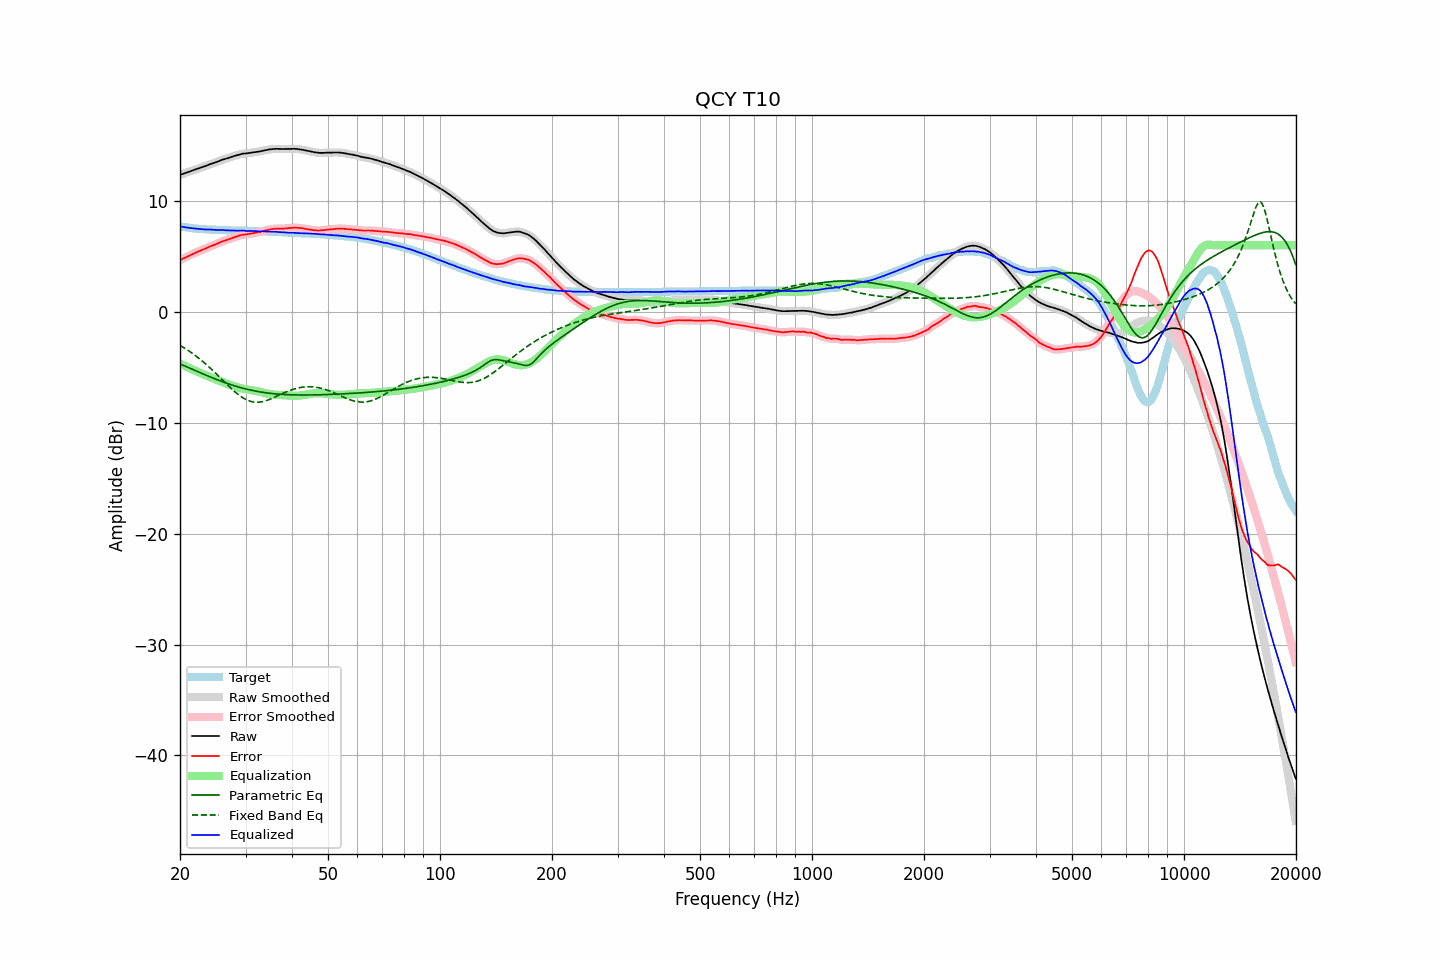

The table this chart was drawn from, first rows:
frequency, raw, error, smoothed, error_smoothed, equalization, parametric_eq, fixed_band_eq, equalized_raw, equalized_smoothed, target
20.00, 12.34, 4.65, 12.34, 4.65, -4.65, -4.70, -3.03, 7.69, 7.69, 7.69
20.20, 12.39, 4.73, 12.39, 4.72, -4.72, -4.76, -3.12, 7.67, 7.67, 7.66
20.40, 12.44, 4.80, 12.44, 4.80, -4.80, -4.83, -3.20, 7.65, 7.64, 7.64
20.61, 12.49, 4.87, 12.49, 4.87, -4.87, -4.89, -3.29, 7.62, 7.62, 7.62
20.81, 12.54, 4.94, 12.54, 4.94, -4.94, -4.95, -3.39, 7.60, 7.60, 7.60
21.02, 12.59, 5.01, 12.59, 5.01, -5.01, -5.02, -3.48, 7.58, 7.58, 7.58
21.23, 12.64, 5.08, 12.64, 5.08, -5.08, -5.08, -3.58, 7.56, 7.56, 7.56
21.44, 12.69, 5.15, 12.69, 5.15, -5.15, -5.15, -3.68, 7.54, 7.54, 7.54
21.66, 12.74, 5.22, 12.74, 5.22, -5.22, -5.21, -3.78, 7.52, 7.53, 7.52
21.87, 12.79, 5.28, 12.79, 5.29, -5.28, -5.27, -3.89, 7.51, 7.51, 7.51
22.09, 12.84, 5.35, 12.84, 5.35, -5.35, -5.33, -4.00, 7.50, 7.50, 7.49
22.31, 12.89, 5.41, 12.89, 5.41, -5.41, -5.40, -4.11, 7.48, 7.48, 7.48
22.54, 12.94, 5.47, 12.94, 5.47, -5.47, -5.46, -4.22, 7.47, 7.47, 7.47
22.76, 12.99, 5.53, 12.99, 5.53, -5.53, -5.52, -4.34, 7.46, 7.46, 7.46
22.99, 13.04, 5.59, 13.04, 5.59, -5.60, -5.58, -4.46, 7.45, 7.44, 7.45
23.22, 13.08, 5.64, 13.09, 5.65, -5.66, -5.65, -4.58, 7.42, 7.43, 7.44
23.45, 13.14, 5.72, 13.14, 5.72, -5.72, -5.71, -4.71, 7.42, 7.43, 7.43
23.69, 13.20, 5.78, 13.20, 5.78, -5.78, -5.77, -4.83, 7.42, 7.42, 7.42
23.92, 13.26, 5.85, 13.26, 5.85, -5.84, -5.83, -4.97, 7.43, 7.42, 7.42
24.16, 13.31, 5.91, 13.31, 5.91, -5.90, -5.89, -5.10, 7.42, 7.42, 7.41
24.40, 13.36, 5.96, 13.36, 5.96, -5.96, -5.95, -5.23, 7.40, 7.40, 7.41
24.65, 13.41, 6.02, 13.41, 6.01, -6.02, -6.00, -5.37, 7.39, 7.39, 7.39
24.89, 13.45, 6.06, 13.46, 6.07, -6.08, -6.06, -5.51, 7.37, 7.38, 7.39
25.14, 13.51, 6.13, 13.52, 6.13, -6.14, -6.12, -5.65, 7.37, 7.37, 7.38
25.39, 13.57, 6.20, 13.58, 6.20, -6.20, -6.17, -5.79, 7.38, 7.38, 7.37
25.65, 13.64, 6.27, 13.64, 6.27, -6.26, -6.23, -5.94, 7.39, 7.38, 7.37
25.91, 13.69, 6.33, 13.69, 6.33, -6.31, -6.28, -6.08, 7.38, 7.38, 7.36
26.16, 13.73, 6.37, 13.73, 6.37, -6.37, -6.34, -6.23, 7.37, 7.37, 7.36
26.43, 13.77, 6.41, 13.77, 6.42, -6.42, -6.39, -6.37, 7.35, 7.35, 7.36
26.69, 13.81, 6.47, 13.82, 6.47, -6.48, -6.44, -6.51, 7.34, 7.34, 7.35
26.96, 13.86, 6.52, 13.86, 6.52, -6.53, -6.49, -6.65, 7.34, 7.34, 7.35
27.23, 13.91, 6.58, 13.91, 6.57, -6.58, -6.54, -6.79, 7.34, 7.34, 7.34
27.50, 13.96, 6.63, 13.96, 6.63, -6.63, -6.59, -6.93, 7.34, 7.34, 7.33
27.77, 14.01, 6.68, 14.01, 6.68, -6.68, -6.63, -7.06, 7.33, 7.33, 7.33
28.05, 14.05, 6.73, 14.05, 6.73, -6.73, -6.68, -7.19, 7.32, 7.32, 7.32
28.33, 14.09, 6.77, 14.10, 6.78, -6.78, -6.72, -7.32, 7.31, 7.32, 7.32
28.62, 14.14, 6.82, 14.14, 6.83, -6.83, -6.77, -7.43, 7.32, 7.32, 7.32
28.90, 14.18, 6.88, 14.18, 6.87, -6.87, -6.81, -7.55, 7.32, 7.32, 7.31
29.19, 14.22, 6.92, 14.22, 6.91, -6.90, -6.85, -7.65, 7.32, 7.32, 7.31
29.48, 14.25, 6.95, 14.25, 6.94, -6.93, -6.89, -7.74, 7.32, 7.32, 7.31
29.78, 14.26, 6.96, 14.26, 6.96, -6.96, -6.92, -7.83, 7.30, 7.31, 7.30
30.08, 14.27, 6.97, 14.28, 6.98, -6.98, -6.96, -7.91, 7.29, 7.29, 7.30
30.38, 14.29, 7.00, 14.29, 7.00, -7.01, -7.00, -7.98, 7.28, 7.28, 7.29
30.68, 14.31, 7.02, 14.31, 7.02, -7.03, -7.03, -8.03, 7.28, 7.28, 7.29
30.99, 14.33, 7.05, 14.34, 7.05, -7.05, -7.06, -8.08, 7.28, 7.28, 7.29
31.30, 14.36, 7.08, 14.36, 7.08, -7.07, -7.09, -8.11, 7.29, 7.28, 7.29
31.61, 14.38, 7.11, 14.38, 7.10, -7.10, -7.12, -8.14, 7.28, 7.28, 7.27
31.93, 14.40, 7.13, 14.40, 7.13, -7.13, -7.15, -8.15, 7.27, 7.28, 7.27
32.24, 14.42, 7.15, 14.42, 7.16, -7.16, -7.18, -8.16, 7.27, 7.26, 7.27
32.57, 14.44, 7.19, 14.44, 7.18, -7.19, -7.21, -8.15, 7.25, 7.25, 7.26
32.89, 14.46, 7.21, 14.47, 7.21, -7.22, -7.23, -8.14, 7.24, 7.25, 7.25
33.22, 14.50, 7.25, 14.50, 7.25, -7.26, -7.25, -8.11, 7.25, 7.24, 7.25
33.55, 14.53, 7.29, 14.53, 7.29, -7.29, -7.28, -8.08, 7.24, 7.24, 7.24
33.89, 14.56, 7.33, 14.56, 7.33, -7.32, -7.30, -8.04, 7.24, 7.24, 7.24
34.23, 14.59, 7.36, 14.59, 7.36, -7.36, -7.32, -7.99, 7.23, 7.23, 7.23
34.57, 14.61, 7.39, 14.62, 7.39, -7.39, -7.33, -7.94, 7.22, 7.23, 7.22
34.92, 14.64, 7.42, 14.64, 7.42, -7.42, -7.35, -7.88, 7.22, 7.22, 7.22
35.27, 14.66, 7.45, 14.66, 7.45, -7.44, -7.37, -7.82, 7.22, 7.22, 7.22
35.62, 14.67, 7.47, 14.68, 7.47, -7.46, -7.38, -7.76, 7.21, 7.21, 7.20
35.97, 14.68, 7.48, 14.68, 7.48, -7.48, -7.40, -7.69, 7.21, 7.21, 7.20
... 635 more rows
